Dataset: Dataset_1 (GitHub, sinuose/CNNImageClassificationContests). Classes: BRCA, GBM.

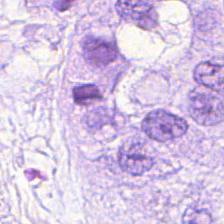
Label: BRCA

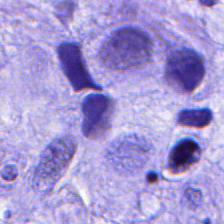
Label: BRCA

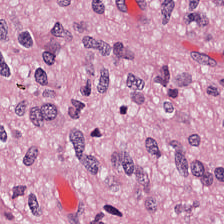
Label: GBM

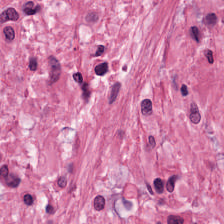
Label: GBM

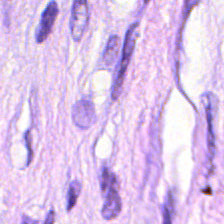
Label: BRCA

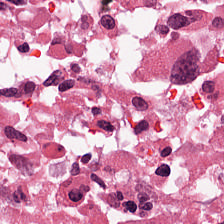
Label: GBM
